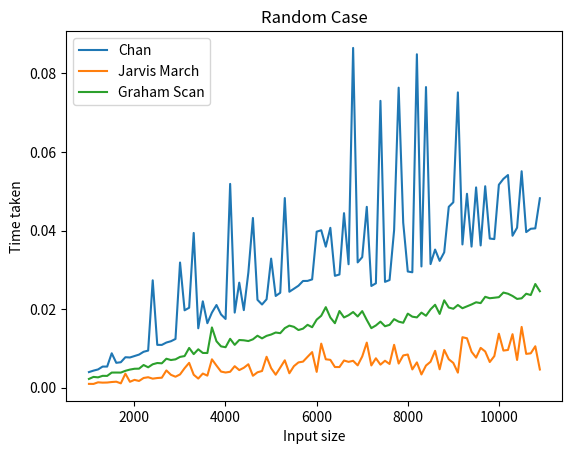

The script that saved this image:
# TODO: convex hull of 1 point is the point itself, convex hull of 2 points is also the points themselves

import math

# Utility functions

def is_counter_clockwise(p1: tuple[float, float], p2: tuple[float, float], p3: tuple[float, float]) -> bool:
    # vector product to check if p3 is to the left of the line p1 -> p2
    area = (p2[0] - p1[0]) * (p3[1] - p1[1]) - (p2[1] - p1[1]) * (p3[0] - p1[0])
    return area > 0

def get_min_y_index(input_set: list[tuple[float, float]]) -> int:
    min_y = math.inf
    min_y_index = 0
    for i in range(len(input_set)):
        if input_set[i][1] < min_y:
            min_y = input_set[i][1]
            min_y_index = i
    return min_y_index

def distance(p1: tuple[float, int], p2: tuple[float, float]) -> float:
    return (p1[0] - p2[0])**2 + (p1[1] - p2[1])**2

# def sort_by_polar_angle(p0: tuple[float, float], input_set: list[tuple[float, float]]) -> list[tuple[float, float]]:
#     input_set.sort(key=lambda p: math.atan2(p[1] - p0[1], p[0] - p0[0]))
#     return input_set

def partition(arr, low, high, p0):
    # Use a custom comparison considering p0 for angle calculation 
    def compare_by_angle(p):
        return math.atan2(p[1] - p0[1], p[0] - p0[0])

    pivot = compare_by_angle(arr[high])  # Compare by angle of pivot
    i = low - 1 
    for j in range(low, high):
        if compare_by_angle(arr[j]) <= pivot:  # Compare each point's angle
            i += 1
            arr[i], arr[j] = arr[j], arr[i]

    arr[i + 1], arr[high] = arr[high], arr[i + 1]
    return i + 1

def quickSort(arr, low, high, p0):
    if low < high:
        pi = partition(arr, low, high, p0)
        quickSort(arr, low, pi - 1, p0)
        quickSort(arr, pi + 1, high, p0)

def sort_by_polar_angle(p0: tuple[float, float], input_set: list[tuple[float, float]]) -> list[tuple[float, float]]:
    quickSort(input_set, 0, len(input_set) - 1, p0)
    return input_set

points = [(1, 2), (3, 4), (2, 3), (-1, 1)]
origin = (0, 0)

def leftmost_point(points):
     # Return the point with the smallest x (and smallest y if necessary)
    return min(points)

def jarvis_march(input_set: list[tuple[float, float]]) -> list[tuple[float, float]]:
    """
    Returns the list of points that lie on the convex hull (jarvis march algorithm)
            Parameters:
                    input_set (list): a list of 2D points

            Returns:
                    output_set (list): a list of 2D points
    """
    # Start with the leftmost point
    point_on_hull = leftmost_point(input_set)
    P = []  # Resulting convex hull
    i = 0

    while True:
        P.append(point_on_hull)
        # Start with the first point as the endpoint of the segment from point_on_hull
        endpoint = input_set[0]

        for j in range(0, len(input_set)):
            # Check against all other points
            if endpoint == point_on_hull or is_counter_clockwise(P[i], endpoint, input_set[j]):
                # Found a more counterclockwise point
                endpoint = input_set[j]

        i += 1  # Increment the index for the hull points list
        point_on_hull = endpoint

        # Check if we have wrapped around to the first point
        if endpoint == P[0]:
            break

    return P

def graham_scan(input_set: list[tuple[float, float]]) -> list[tuple[float, float]]:
    """
    Returns the list of points that lie on the convex hull (graham scan algorithm)
            Parameters:
                    input_set (list): a list of 2D points

            Returns:
                    output_set (list): a list of 2D points
    """
    if len(input_set) < 3:
        return input_set
    stack = []
    min_y_index = get_min_y_index(input_set)
    input_set[0], input_set[min_y_index] = input_set[min_y_index], input_set[0]
    p0 = input_set[0]
    sort_by_polar_angle(p0, input_set)
    stack.append(p0)
    stack.append(input_set[1])
    for i in range(2, len(input_set)):
        while len(stack) > 1 and not is_counter_clockwise(stack[-2], stack[-1], input_set[i]):
            stack.pop()
        stack.append(input_set[i])
    return stack

import matplotlib.pyplot as plt

def plot_points(input_set: list[tuple[float, float]], output_set: list[tuple[float, float]]) -> None:
    x = [i[0] for i in input_set]
    y = [i[1] for i in input_set]
    plt.scatter(x, y)
    x = [i[0] for i in output_set]
    y = [i[1] for i in output_set]
    # close the loop
    x.append(output_set[0][0])
    y.append(output_set[0][1])
    plt.plot(x, y)
    plt.show()

# TODO: could greatly benefit from keeping track of which hulls each point is in when choosing the next point

def partition_points(input_set: list[tuple[float, float]], num_partitions: int) -> list[list[tuple[float, float]]]:
    partition_size = math.ceil(len(input_set) / num_partitions)
    return [input_set[i:i + partition_size] for i in range(0, len(input_set), partition_size)]

def orientation(p: tuple[float, float], q: tuple[float, float], r: tuple[float, float]) -> int:
    # 0 -> colinear, 1 -> clockwise, -1 -> counterclockwise
    area = (q[1] - p[1]) * (r[0] - q[0]) - (q[0] - p[0]) * (r[1] - q[1])
    if area == 0:
        return 0
    return 1 if area > 0 else -1

def find_tangent(p: tuple[float, float], hull: list[tuple[float, float]]) -> tuple[float, float]:
    if len(hull) == 1:
        return hull[0]
        
    n = len(hull)
    left, right = 0, n - 1

    left_before = orientation(p, hull[0], hull[-1])
    left_after = orientation(p, hull[0], hull[(left + 1) % n])

    while left < right:
        mid = (left + right) // 2

        if hull[mid] == p:
            return hull[mid+1]

        mid_before = orientation(p, hull[mid], hull[abs(mid - 1) % n])
        mid_after = orientation(p, hull[mid], hull[(mid + 1) % n])
        mid_side = orientation(p, hull[left], hull[mid])
 
        if mid_before != -1 and mid_after != -1:
            return hull[mid]
        elif (mid_side == 1 and (left_after == -1 or left_before == left_after)) \
                or (mid_side == -1 and mid_before == -1):
            right = mid
        else:
            left = mid + 1
            left_before = -mid_after
            left_after = orientation(p, hull[left], hull[(left + 1) % n])
        
    return hull[left]

def visualize_convex_hulls(
        partitions: list[tuple[float, float]],
        hulls: list[list[tuple[float, float]]], 
    ) -> None:

    for i in range(len(hulls)):
        x = [i[0] for i in partitions[i]]
        y = [i[1] for i in partitions[i]]
        plt.scatter(x, y)
        x = [i[0] for i in hulls[i]]
        y = [i[1] for i in hulls[i]]
        # close the loop
        x.append(hulls[i][0][0])
        y.append(hulls[i][0][1])
        plt.plot(x, y)
        
    plt.show()

def _chan(input_set: list[tuple[float, float]], m: int) -> list[tuple[float, float]] | None:
    partitions = partition_points(input_set, m)
    
    # find convex hulls of each partition
    hulls = [graham_scan(partition) for partition in partitions]
    
    # merge the convex hulls
    convex_hull = []
    
    next_point = leftmost_point(input_set)
    
    for _ in range(m):
        convex_hull.append(next_point)
        end_point = find_tangent(next_point, hulls[0])

        for i in range(1, len(hulls)):
            p = find_tangent(convex_hull[-1], hulls[i])
            if end_point == next_point or is_counter_clockwise(convex_hull[-1], end_point, p):
                end_point = p

        next_point = end_point

        if next_point == convex_hull[0]:
            return convex_hull
        
    return None

def chan(input_set: list[tuple[float, float]]) -> list[tuple[float, float]] | None:
    """
    Returns the list of points that lie on the convex hull (chan's algorithm)
            Parameters:
                    input_set (list): a list of 2D points

            Returns:
                    output_set (list): a list of 2D points
    """
    n = len(input_set)

    if n < 3:
        return input_set
    
    m = 3
    while m < n:
        output_set = _chan(input_set, m)
        if output_set is not None:
            return output_set
        m = min(m * m, n)
        
    return None

import random

# TODO: revise the randomness of the data generation, for example have a Random generator
class TestDataGenerator():
    """
    A class to represent a synthetic data generator.

    ...

    Attributes
    ----------
    
    [to be defined as part of the coursework]

    Methods
    -------
    
    [to be defined as part of the coursework]

    """

    # TODO: have a way to control the number of vertices in the convex hull and the number of points in the input set

    def __init__(self, seed: int | None = None):
        self._rng = random.Random(seed)

    def set_seed(self, seed: int) -> None:
        self._rng.seed(seed)

    def generate_colinear_points(self, test_size: int) -> list[tuple[float, float]]:
        points = []
        slope = random.randint(-5,5)
        intercept = random.randint(-10,10)
        for _ in range(self.test_size):
            x = random.gauss(0,1)
            y = slope * x + intercept
            points.append((x, y))
        return points

    def generate_concentric_circles(self, test_size: int) -> list[tuple[float, float]]:
        list_of_points = []
        for _ in range(test_size):
            x = self._rng.uniform(-1, 1)
            list_of_points.append((x, math.sqrt(1 - x**2) * self._rng.choice([1, -1])))
        return list_of_points
    
    def generate_filled_disk(self, test_size: int) -> list[tuple[float, float]]:
        list_of_points = []
        # generate points around the unit circle
        for _ in range(test_size // 2):
            x = self._rng.uniform(-1, 1)
            list_of_points.append((x, math.sqrt(1 - x**2) * self._rng.choice([1, -1])))

        # generate points inside the unit circle
        for _ in range(test_size // 2):
            x = self._rng.uniform(-1, 1)
            y = self._rng.uniform(-1, 1)
            if x**2 + y**2 < 1:
                list_of_points.append((x, y))
        return list_of_points

    def generate_random_points(self, test_size: int) -> list[tuple[int, int]]:
        return [(self._rng.gauss(0, 1), self._rng.gauss(0, 1)) for _ in range(test_size)]
        
    def generate_random_points_with_outliers(self, num_points=100):
       random_points = [(self._rng.gauss(0, 1), self._rng.gauss(0, 1)) for _ in range(num_points)]
       outliers = []
       for _ in range(3):
           outliers.append((self._rng.uniform(-20, 20), self._rng.uniform(-20, 20)))  
       points_with_outliers = random_points + outliers
       return points_with_outliers
    
    def generate_random_points_with_outliers_v2(self, test_size: int) -> list[tuple[int, int]]:
        points = []
        i = 0
        while i < test_size - 3:
            x = random.gauss(0, 1)
            y = random.gauss(0, 1)
            if x**2 + y**2 < 0.99:
                points.append((x, y))
                i += 1
        
        # adding triangle outliers
        points.append((0, math.sqrt(3)))
        points.append((math.sqrt(3), -1))
        points.append((-math.sqrt(3), -1))

        return points


import timeit
import matplotlib


class ExperimentalFramework():
    """
    A class to represent an experimental framework.

    Attributes
    ----------

    experiment_name : str
        the name of the experiment
    functions : dict
        a dictionary of algorithms to be tested
    results : dict
        a dictionary of results

    Methods
    -------
    add_algorithm(algorithm: callable, name: str)
        Adds an algorithm to the dictionary of algorithms
    run_experiment(input_set: list[tuple[float, float]])
        Runs the experiment on the input set
    visualize_results()
        Visualizes the results of the experiment
    """

    experiment_name: str
    algorithms: dict[str, callable]
    results: dict[str, list[tuple[int, float]]]
    
    def __init__(self, experiment_name: str):
        self.experiment_name = experiment_name
        self.algorithms = {}  
        self.results = {}  

    def add_algorithm(self, algorithm: callable, name: str):
        self.algorithms[name] = algorithm
        self.results[name] = []

    def run_experiment(self, input_set: list[tuple[float, float]]):
        for name in self.algorithms:
            time_taken = timeit.timeit(lambda: self.algorithms[name](input_set), number=1)
            self.results[name].append((len(input_set), time_taken))

    def visualize_results(self):
        plt.figure()
        for name in self.results:
            x = [i[0] for i in self.results[name]]
            y = [i[1] for i in self.results[name]]
            plt.plot(x, y, label=name)
        plt.xlabel('Input size')
        plt.ylabel('Time taken')
        plt.title(self.experiment_name)
        plt.legend()
        plt.show()
        

# Create an instance of the ExperimentalFramework class
experiment = ExperimentalFramework("Random Case")

# Add the algorithms to the experimental framework
experiment.add_algorithm(chan, "Chan")
experiment.add_algorithm(jarvis_march, "Jarvis March")
experiment.add_algorithm(graham_scan, "Graham Scan")

# Run the experiment
data_generator = TestDataGenerator()
for i in range(1_000, 11_000, 100):
    input_set = data_generator.generate_random_points_with_outliers(i)
    experiment.run_experiment(input_set)

# Visualize the results
experiment.visualize_results()